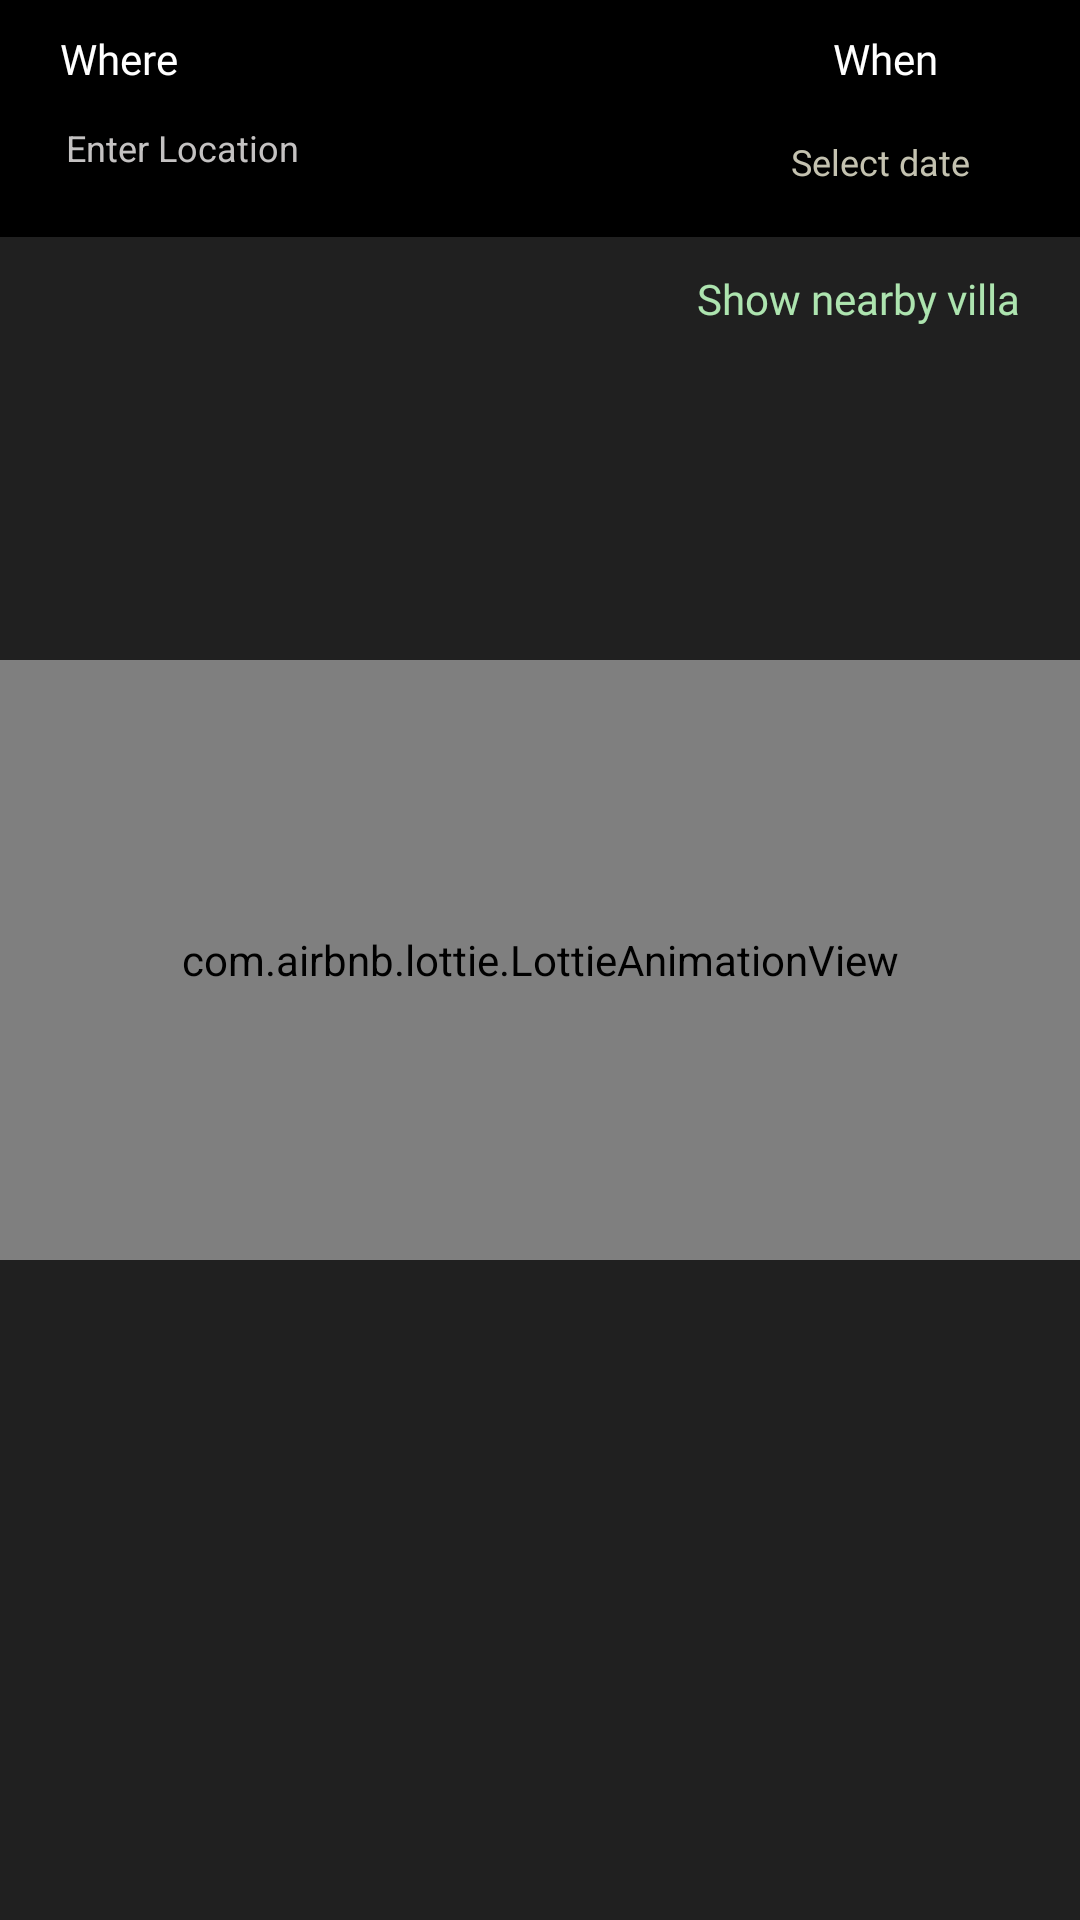

Write the Android layout XML for this screen, with the resource values it uses.
<!-- AndroidManifest.xml: application theme Theme.BottomNavigation -->
<!-- res/layout/fragment_villa.xml -->
<?xml version="1.0" encoding="utf-8"?>
<RelativeLayout xmlns:android="http://schemas.android.com/apk/res/android"
    xmlns:app="http://schemas.android.com/apk/res-auto"
    android:layout_width="match_parent"
    android:layout_height="match_parent"
    android:background="#202020"
    android:orientation="vertical">

    <LinearLayout
        android:id="@+id/header_text"
        android:layout_width="match_parent"
        android:layout_height="wrap_content"
        android:background="#000"
        android:orientation="vertical">

        <LinearLayout

            android:id="@+id/layout1"
            android:layout_width="match_parent"
            android:layout_height="wrap_content"
            android:layout_marginLeft="10dp"
            android:layout_marginTop="10dp"
            android:layout_marginRight="10dp"
            android:background="#000"
            android:orientation="horizontal"

            android:paddingLeft="10dp">


            <LinearLayout
                android:layout_width="match_parent"
                android:layout_height="wrap_content"
                android:layout_weight="1">

                <TextView
                    android:layout_width="match_parent"
                    android:layout_height="wrap_content"
                    android:layout_gravity="center"
                    android:layout_weight="3"
                    android:fontFamily="@font/lexend_medium"
                    android:text="Where "
                    android:textColor="#fff"
                    android:textSize="14dp" />


            </LinearLayout>
            <TextView
                android:layout_width="match_parent"
                android:layout_height="wrap_content"
                android:layout_gravity="center"
                android:layout_weight="2"

                android:fontFamily="@font/lexend_medium"
                android:gravity="center"

                android:text="When"
                android:textColor="#fff"
                android:textSize="14dp" />


        </LinearLayout>

        <LinearLayout
            android:layout_width="match_parent"
            android:layout_height="wrap_content"
            android:layout_below="@+id/layout1"
            android:background="#000"
            android:orientation="horizontal"

            android:paddingLeft="10dp"

            android:paddingEnd="10dp">

            <LinearLayout
                android:layout_width="match_parent"
                android:layout_height="wrap_content"
                android:layout_weight="1"
                android:orientation="vertical"

                >


                <AutoCompleteTextView
                    android:id="@+id/location_title_edit_text"
                    android:layout_width="match_parent"
                    android:layout_height="wrap_content"
                    android:cursorVisible="true"
                    android:hint="Enter Location"
                    android:maxLines="3"
                    android:padding="12dp"
                    android:textColor="#C4C2C2"

                    android:textColorHint="#C4C2C2"
                    android:textCursorDrawable="@color/white"
                    android:textSize="12dp" />

            </LinearLayout>


            <TextView
                android:id="@+id/searched_date"
                android:layout_width="match_parent"
                android:layout_height="50dp"
                android:layout_gravity="center"

                android:layout_weight="2"
                android:fontFamily="@font/lexend_medium"
                android:gravity="center"
                android:hint="Select date"
                android:textColorHint="#C4c2b0"
                android:textColor="#C4C2C2"
                android:textSize="12dp" />


        </LinearLayout>

    </LinearLayout>
    <TextView
        android:id="@+id/nearby_villa"
        android:layout_width="wrap_content"
        android:layout_height="wrap_content"
        android:layout_alignParentEnd="true"
        android:layout_gravity="center"
        android:layout_marginEnd="20dp"
        android:layout_weight="1"
        android:layout_marginTop="80dp"
        android:fontFamily="@font/lexend_semi_bold"
        android:paddingTop="10dp"
        android:text="Show nearby villa"
        android:textColor="#ADE4AF"
        android:textSize="14dp" />


    <androidx.core.widget.NestedScrollView
        android:layout_width="match_parent"
        android:layout_height="match_parent"
        android:layout_marginTop="40dp"
        android:layout_below="@+id/header_text">

        <RelativeLayout
            android:layout_width="match_parent"
            android:layout_height="match_parent">


            <androidx.recyclerview.widget.RecyclerView
                android:id="@+id/search_rcv"
                android:layout_width="match_parent"
                android:layout_height="wrap_content"
                android:layout_marginStart="25dp"
                android:layout_marginTop="16dp"
                android:layout_marginEnd="25dp"
                android:layout_marginBottom="16dp"
                android:visibility="gone" />


            <androidx.recyclerview.widget.RecyclerView
                android:id="@+id/content_rcv1"
                android:layout_width="match_parent"
                android:layout_height="wrap_content"
                android:layout_marginStart="5dp"
                android:layout_marginTop="16dp"
                android:layout_marginEnd="5dp"
                android:layout_marginBottom="16dp" />

            <TextView
                android:id="@+id/no_text"
                android:layout_width="wrap_content"
                android:layout_height="wrap_content"
                android:layout_marginStart="8dp"
                android:layout_marginLeft="8dp"
                android:paddingLeft="6dp"
                android:visibility="gone"
                android:layout_marginTop="190dp"
                android:layout_centerHorizontal="true"
                android:text="No Villa Found"
                android:textColor="#9C9191"
                android:textSize="18dp"
                android:textStyle="bold" />

        </RelativeLayout>
    </androidx.core.widget.NestedScrollView>


    <com.airbnb.lottie.LottieAnimationView
        android:id="@+id/loading"
        android:layout_width="match_parent"
        android:layout_height="200dp"
        android:layout_centerInParent="true"
        app:lottie_autoPlay="true"
        app:lottie_loop="true"
        app:lottie_rawRes="@raw/loading" />

</RelativeLayout>
<!-- resources referenced by this layout -->
<resources>
  <color name="white">#FFFFFFFF</color>
  <style name="Theme.BottomNavigation" parent="Theme.MaterialComponents.DayNight.NoActionBar">
          
          <item name="colorPrimary">@color/app_color</item>
          <item name="colorPrimaryVariant">@color/app_color</item>
          <item name="colorOnPrimary">@color/white</item>
          
          <item name="colorSecondary">@color/app_color</item>
          <item name="colorSecondaryVariant">@color/app_color</item>
          <item name="colorOnSecondary">@color/black</item>
          
          <item name="android:statusBarColor">?attr/colorPrimaryVariant</item>
          <item name="textColor">@color/white</item>
          
      </style>
  <color name="app_color">#14677A</color>
  <color name="black">#FFFFFFFF</color>
</resources>
